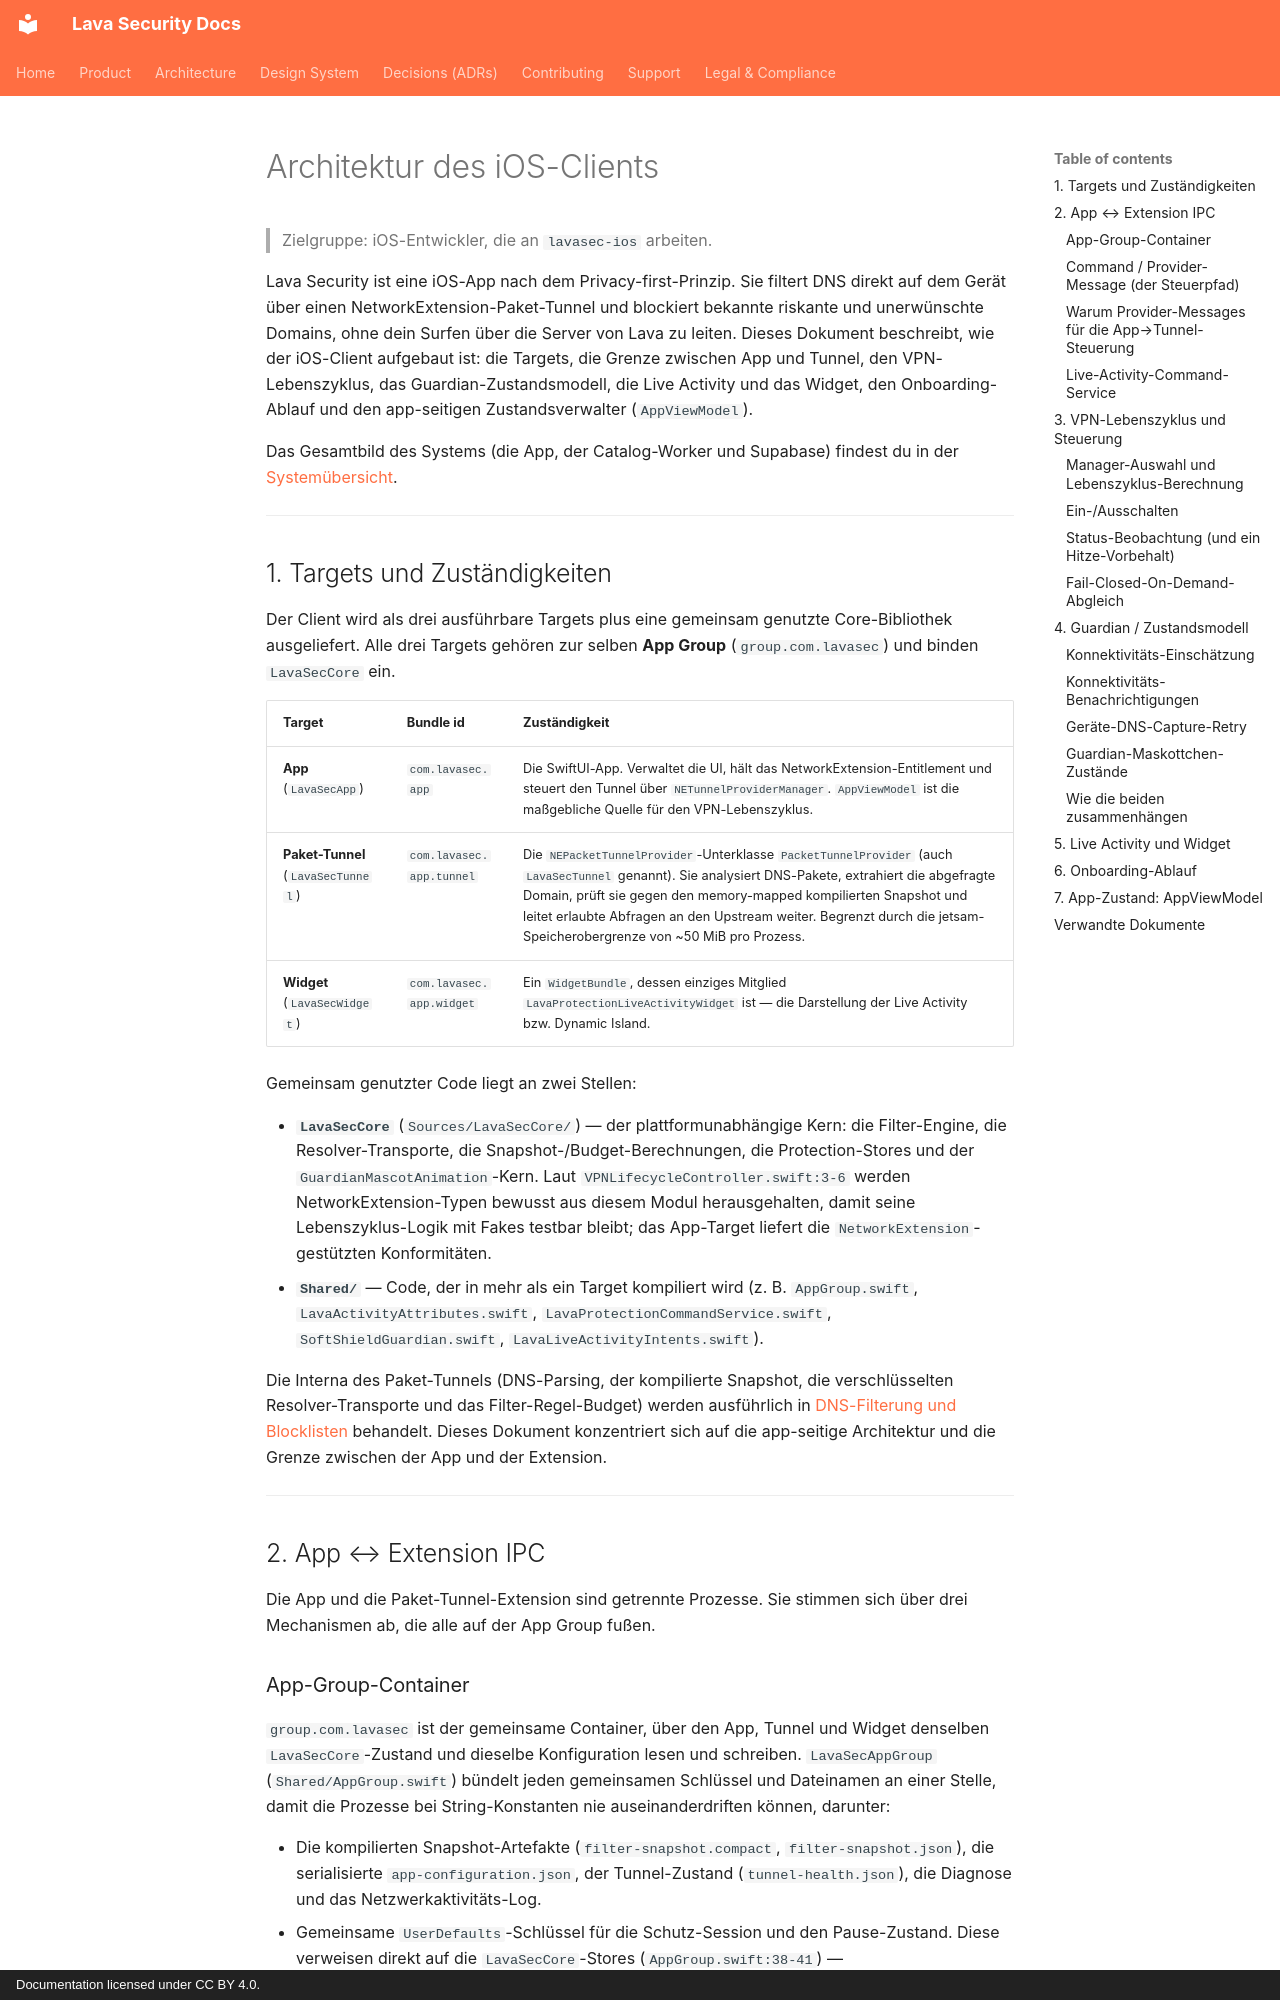

repository: lavasecurity/lavasec-doc · page: architecture/ios-client.de/index.html · generator: mkdocs · copyright: Documentation licensed under CC BY 4.0.

---
last_reviewed: 2026-06-20
owner: engineering
source_repos: [lavasec-ios]
grounded_at: {lavasec-ios: "e1e4fe9"}
---

# Architektur des iOS-Clients

> Zielgruppe: iOS-Entwickler, die an `lavasec-ios` arbeiten.

Lava Security ist eine iOS-App nach dem Privacy-first-Prinzip. Sie filtert DNS direkt auf dem Gerät über einen NetworkExtension-Paket-Tunnel und blockiert bekannte riskante und unerwünschte Domains, ohne dein Surfen über die Server von Lava zu leiten. Dieses Dokument beschreibt, wie der iOS-Client aufgebaut ist: die Targets, die Grenze zwischen App und Tunnel, den VPN-Lebenszyklus, das Guardian-Zustandsmodell, die Live Activity und das Widget, den Onboarding-Ablauf und den app-seitigen Zustandsverwalter (`AppViewModel`).

Das Gesamtbild des Systems (die App, der Catalog-Worker und Supabase) findest du in der [Systemübersicht](./system-overview.md).

---

## 1. Targets und Zuständigkeiten {#1-targets-responsibilities}

Der Client wird als drei ausführbare Targets plus eine gemeinsam genutzte Core-Bibliothek ausgeliefert. Alle drei Targets gehören zur selben **App Group** (`group.com.lavasec`) und binden `LavaSecCore` ein.

| Target | Bundle id | Zuständigkeit |
|---|---|---|
| **App** (`LavaSecApp`) | `com.lavasec.app` | Die SwiftUI-App. Verwaltet die UI, hält das NetworkExtension-Entitlement und steuert den Tunnel über `NETunnelProviderManager`. `AppViewModel` ist die maßgebliche Quelle für den VPN-Lebenszyklus. |
| **Paket-Tunnel** (`LavaSecTunnel`) | `com.lavasec.app.tunnel` | Die `NEPacketTunnelProvider`-Unterklasse `PacketTunnelProvider` (auch `LavaSecTunnel` genannt). Sie analysiert DNS-Pakete, extrahiert die abgefragte Domain, prüft sie gegen den memory-mapped kompilierten Snapshot und leitet erlaubte Abfragen an den Upstream weiter. Begrenzt durch die jetsam-Speicherobergrenze von ~50 MiB pro Prozess. |
| **Widget** (`LavaSecWidget`) | `com.lavasec.app.widget` | Ein `WidgetBundle`, dessen einziges Mitglied `LavaProtectionLiveActivityWidget` ist — die Darstellung der Live Activity bzw. Dynamic Island. |

Gemeinsam genutzter Code liegt an zwei Stellen:

- **`LavaSecCore`** (`Sources/LavaSecCore/`) — der plattformunabhängige Kern: die Filter-Engine, die Resolver-Transporte, die Snapshot-/Budget-Berechnungen, die Protection-Stores und der `GuardianMascotAnimation`-Kern. Laut `VPNLifecycleController.swift:3-6` werden NetworkExtension-Typen bewusst aus diesem Modul herausgehalten, damit seine Lebenszyklus-Logik mit Fakes testbar bleibt; das App-Target liefert die `NetworkExtension`-gestützten Konformitäten.
- **`Shared/`** — Code, der in mehr als ein Target kompiliert wird (z. B. `AppGroup.swift`, `LavaActivityAttributes.swift`, `LavaProtectionCommandService.swift`, `SoftShieldGuardian.swift`, `LavaLiveActivityIntents.swift`).

Die Interna des Paket-Tunnels (DNS-Parsing, der kompilierte Snapshot, die verschlüsselten Resolver-Transporte und das Filter-Regel-Budget) werden ausführlich in [DNS-Filterung und Blocklisten](./dns-filtering-and-blocklists.md) behandelt. Dieses Dokument konzentriert sich auf die app-seitige Architektur und die Grenze zwischen der App und der Extension.

---

## 2. App ↔ Extension IPC {#2-app-extension-ipc}

Die App und die Paket-Tunnel-Extension sind getrennte Prozesse. Sie stimmen sich über drei Mechanismen ab, die alle auf der App Group fußen.

### App-Group-Container {#app-group-container}

`group.com.lavasec` ist der gemeinsame Container, über den App, Tunnel und Widget denselben `LavaSecCore`-Zustand und dieselbe Konfiguration lesen und schreiben. `LavaSecAppGroup` (`Shared/AppGroup.swift`) bündelt jeden gemeinsamen Schlüssel und Dateinamen an einer Stelle, damit die Prozesse bei String-Konstanten nie auseinanderdriften können, darunter:

- Die kompilierten Snapshot-Artefakte (`filter-snapshot.compact`, `filter-snapshot.json`), die serialisierte `app-configuration.json`, der Tunnel-Zustand (`tunnel-health.json`), die Diagnose und das Netzwerkaktivitäts-Log.
- Gemeinsame `UserDefaults`-Schlüssel für die Schutz-Session und den Pause-Zustand. Diese verweisen direkt auf die `LavaSecCore`-Stores (`AppGroup.swift:38-41`) — `ProtectionSessionStore.Keys`, `ProtectionPauseStore.Keys` — sodass App, Tunnel und Live-Activity-Intents ein einziges Schlüssel-Layout, einen einzigen Revisionszähler und ein einziges Dedup-Schema teilen.
- Das Cache-Verzeichnis des Katalogs und die geräteinterne Debug-Log-Datei.

Die Container-URL wird über `FileManager.default.containerURL(forSecurityApplicationGroupIdentifier:)` aufgelöst.
